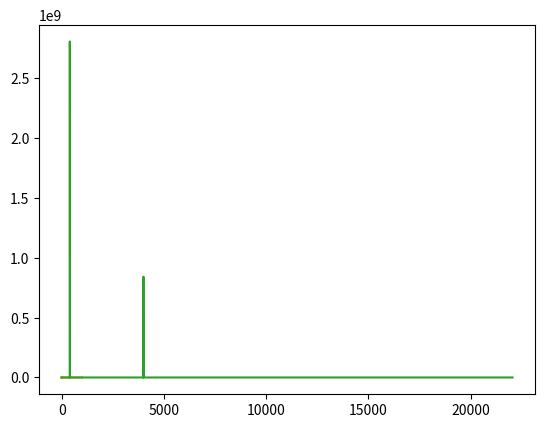

Write the Python code that produced this figure.
# https://realpython.com/python-scipy-fft/#the-scipyfft-module

import numpy as np
from matplotlib import pyplot as plt

def generate_sine_wave(freq, sample_rate, duration):
    x = np.linspace(0, duration, sample_rate * duration, endpoint=False)
    frequencies = x * freq
    # 2pi because np.sin takes radians
    y = np.sin((2 * np.pi) * frequencies)
    return x, y

SAMPLE_RATE = 44100  # Hertz
DURATION = 5  # Seconds

# Generate a 2 hertz sine wave that lasts for 5 seconds
x, y = generate_sine_wave(2, SAMPLE_RATE, DURATION)
plt.plot(x, y)
plt.show()

# mix audio signals
_, nice_tone = generate_sine_wave(400, SAMPLE_RATE, DURATION)
_, noise_tone = generate_sine_wave(4000, SAMPLE_RATE, DURATION)
noise_tone = noise_tone * 0.3

mixed_tone = nice_tone + noise_tone
normalized_tone = np.int16((mixed_tone / mixed_tone.max()) * 32767)

plt.plot(normalized_tone[:1000])
plt.show()

from scipy.fft import fft, fftfreq, rfft, rfftfreq

# Number of samples in normalized_tone
N = SAMPLE_RATE * DURATION

yf = rfft(normalized_tone)
xf = rfftfreq(N, 1 / SAMPLE_RATE)

plt.plot(xf, np.abs(yf))
plt.show()
